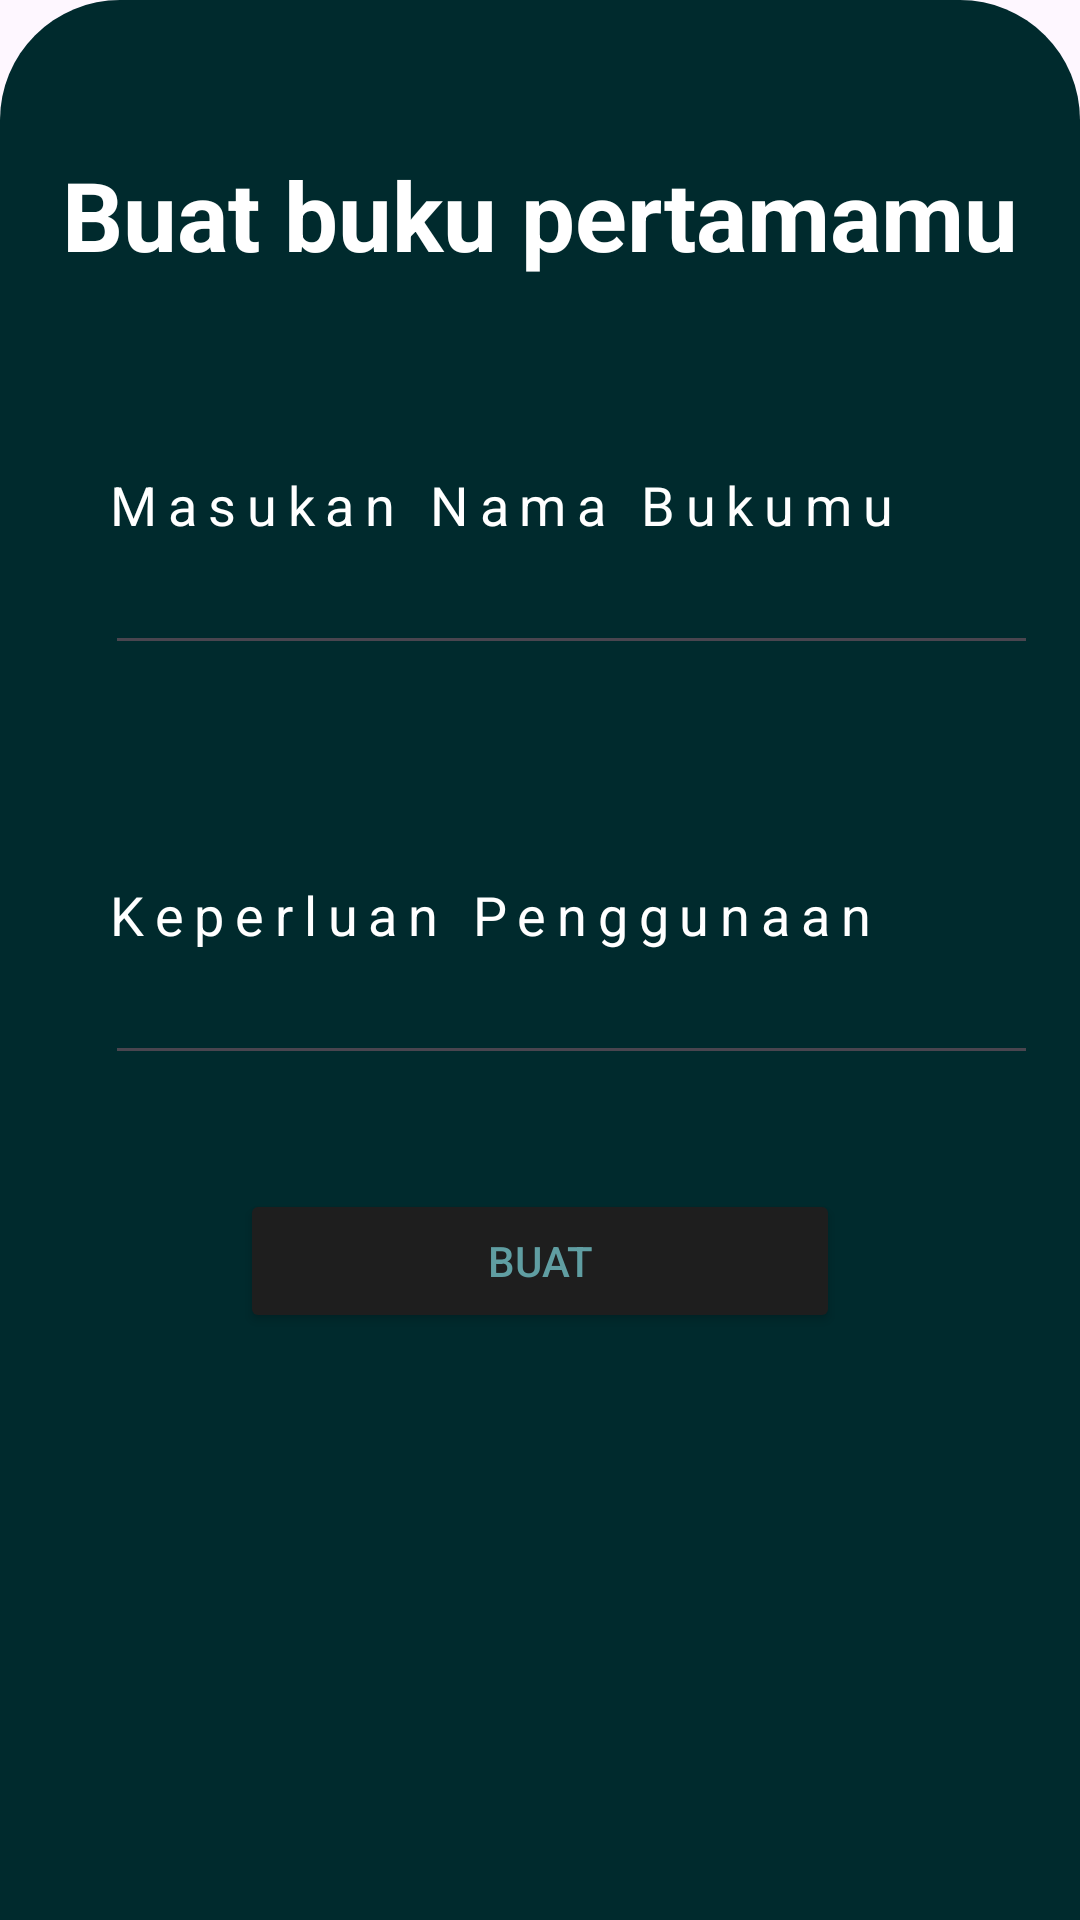

Here is an Android app screen rendered from its layout file. Give the layout XML and the strings, colors and styles it references.
<!-- AndroidManifest.xml: application theme Theme.BelajarAndroidDasar -->
<!-- res/layout/bottom_sheet_layout.xml -->
<?xml version="1.0" encoding="utf-8"?>
<LinearLayout xmlns:android="http://schemas.android.com/apk/res/android"
    android:orientation="vertical"
    android:layout_width="match_parent"
    android:layout_height="match_parent"
    android:background="@drawable/dialog_bg">

    <TextView
        android:id="@+id/chooseText"
        android:layout_width="match_parent"
        android:layout_height="wrap_content"
        android:layout_marginTop="40dp"
        android:text="Buat buku pertamamu"
        android:textAlignment="center"
        android:textColor="@color/white"
        android:textSize="32dp"
        android:textStyle="bold" />

    <LinearLayout
        android:id="@+id/layoutInputBookName"
        android:orientation="vertical"
        android:layout_width="match_parent"
        android:layout_height="wrap_content"
        android:padding="8dp">

        <TextView
            android:layout_width="wrap_content"
            android:layout_height="wrap_content"
            android:text="Masukan Nama Bukumu"
            android:textColor="@color/white"
            android:textSize="18dp"
            android:layout_marginTop="55dp"
            android:layout_marginLeft="17dp"
            android:letterSpacing="0.2"/>

        <EditText
            android:layout_width="325dp"
            android:layout_height="wrap_content"
            android:layout_marginLeft="17dp"
            android:lineHeight="5dp"
            android:textColor="@color/white"
            android:textSize="18dp" />

    </LinearLayout>

    <LinearLayout
        android:id="@+id/layoutKeperluanPenggunaan"
        android:orientation="vertical"
        android:layout_width="match_parent"
        android:layout_height="wrap_content"
        android:padding="8dp">

        <TextView
            android:layout_width="wrap_content"
            android:layout_height="wrap_content"
            android:text="Keperluan Penggunaan"
            android:textColor="@color/white"
            android:textSize="18dp"
            android:layout_marginTop="55dp"
            android:layout_marginLeft="17dp"
            android:letterSpacing="0.2"/>

        <EditText
            android:layout_width="325dp"
            android:layout_height="wrap_content"
            android:layout_marginLeft="17dp"
            android:lineHeight="5dp"
            android:textColor="@color/white"
            android:textSize="18dp" />


    </LinearLayout>

    <Button
    android:id="@+id/buttonToHomePage"
    android:layout_width="600px"
    android:layout_height="wrap_content"
    android:layout_marginTop="30dp"
    android:layout_gravity="center"
    android:text="Buat"
    android:textColor="#609EA2"
    android:backgroundTint="#1E1E1E"/>


</LinearLayout>
<!-- resources referenced by this layout -->
<resources>
  <!-- drawable dialog_bg (drawable) -->
  <?xml version="1.0" encoding="utf-8"?>
  <shape xmlns:android="http://schemas.android.com/apk/res/android">
  
      <solid
          android:color="#002A2D"/>
  
      <corners
          android:topLeftRadius="40dp"
          android:topRightRadius="40dp"
          />
  
      <padding
          android:left="10dp"
          android:right="10dp"
          android:top="10dp"
          android:bottom="10dp"
          />
  
  </shape>
  <style name="Theme.BelajarAndroidDasar" parent="Base.Theme.BelajarAndroidDasar" />
  <style name="Base.Theme.BelajarAndroidDasar" parent="Theme.Material3.DayNight.NoActionBar">
          
          
      </style>
  <!-- not gathered from this repository: default colours our renderer supplied (Android Studio template values) -->
  <color name="white">#FFFFFFFF</color>
</resources>
